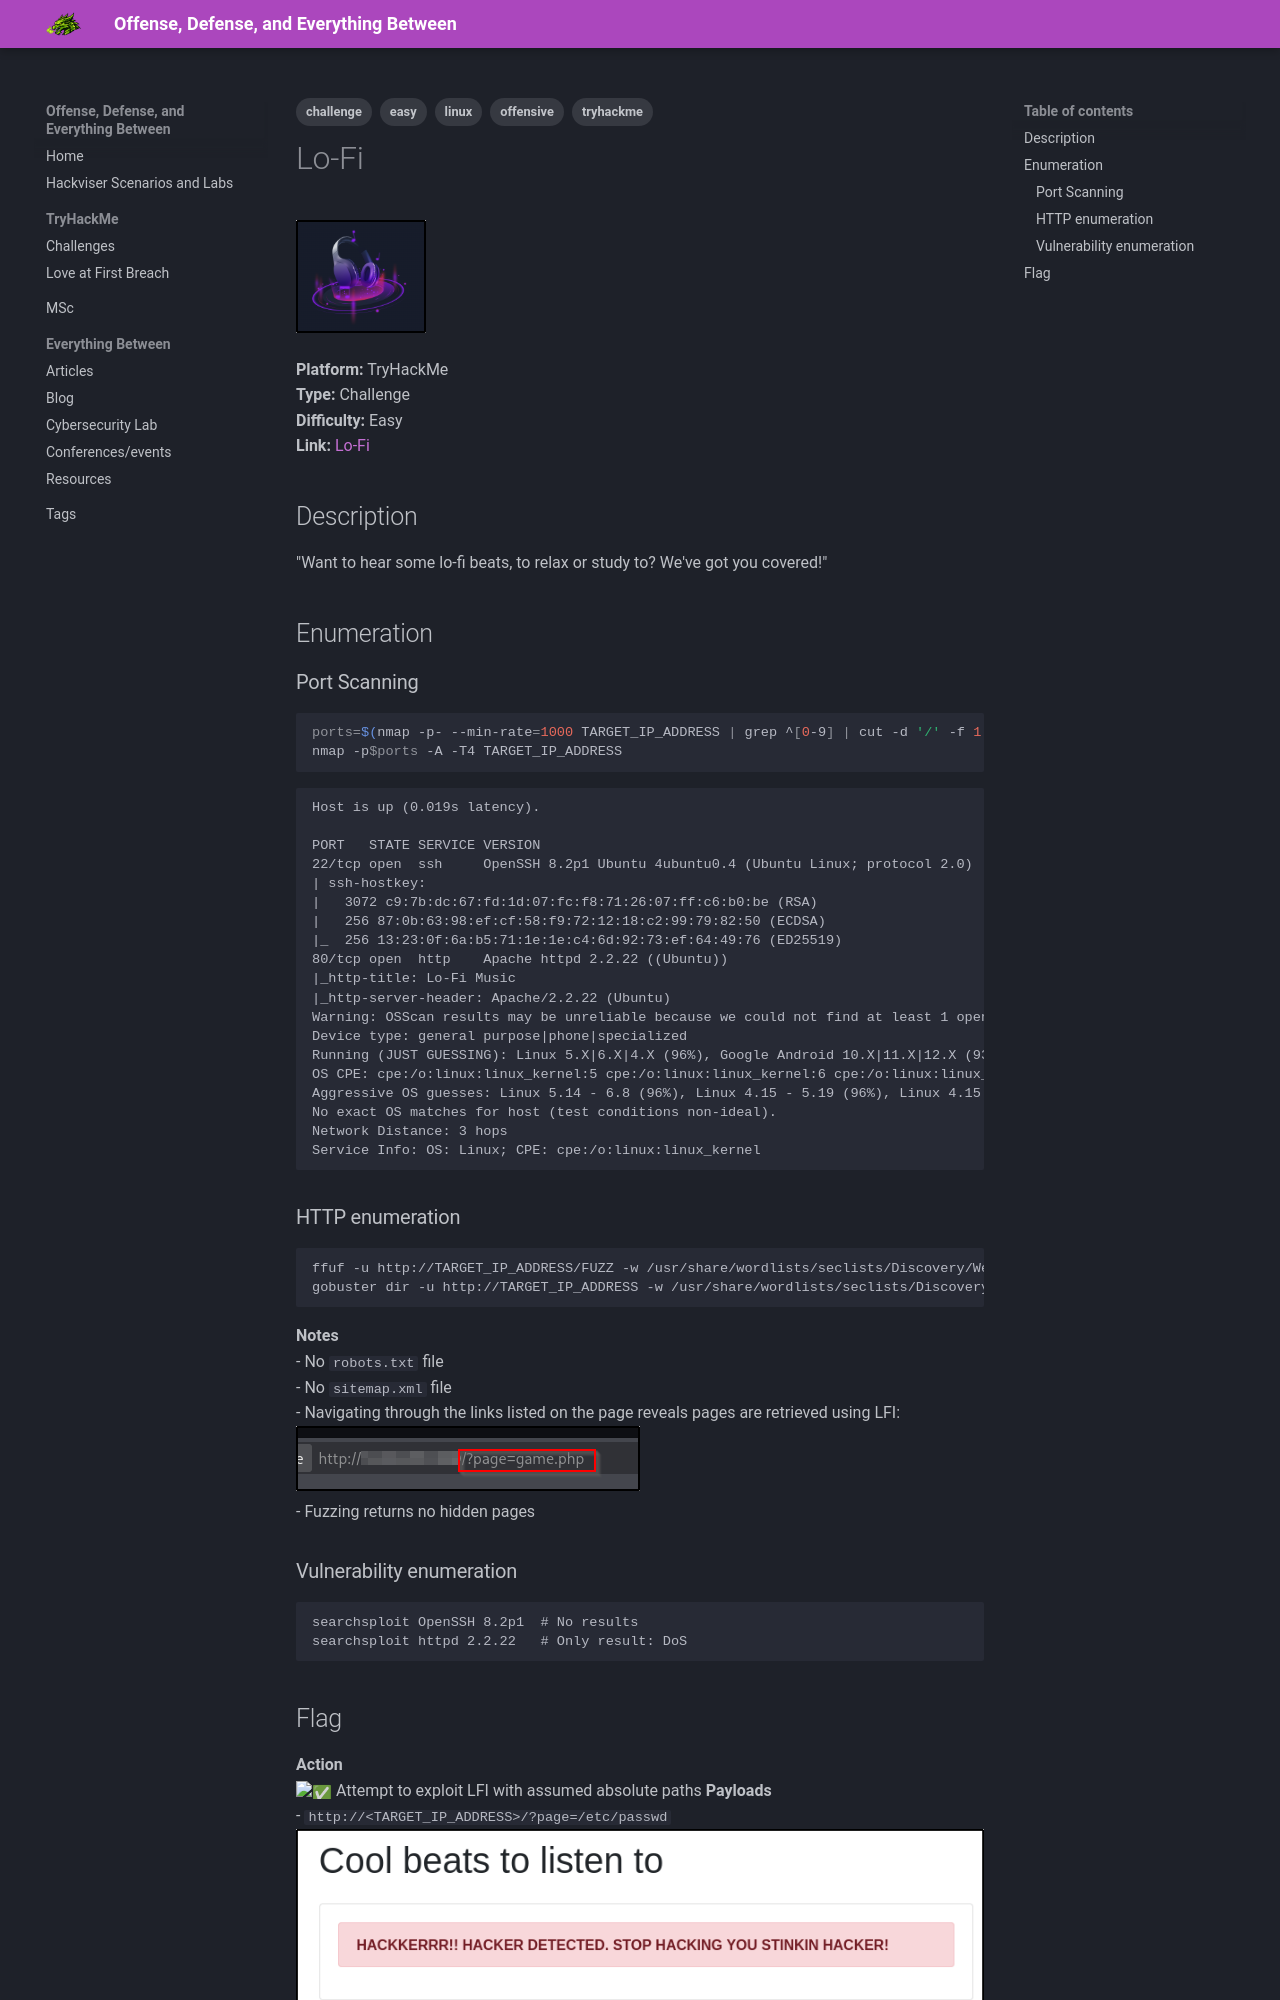

repository: janekpstudentuad/janekpstudentuad.github.io · page: tryhackme/lo-fi/index.html · generator: mkdocs

---
tags:
  - tryhackme
  - challenge
  - easy
  - offensive
  - linux
  - lfi
---

# Lo-Fi
![Lo-Fi logo](logos/lo-fi_logo.png)

**Platform:** TryHackMe  
**Type:** Challenge  
**Difficulty:** Easy  
**Link:** [Lo-Fi](https://tryhackme.com/room/lofi)  

## Description
"Want to hear some lo-fi beats, to relax or study to? We've got you covered!"

## Enumeration
### Port Scanning
```bash
ports=$(nmap -p- --min-rate=1000 TARGET_IP_ADDRESS | grep ^[0-9] | cut -d '/' -f 1 | tr '\n' ',' | sed s/,$//)
nmap -p$ports -A -T4 TARGET_IP_ADDRESS
```
```
Host is up (0.019s latency).

PORT   STATE SERVICE VERSION
22/tcp open  ssh     OpenSSH 8.2p1 Ubuntu 4ubuntu0.4 (Ubuntu Linux; protocol 2.0)
| ssh-hostkey: 
|   3072 c9:7b:dc:67:fd:1d:07:fc:f8:71:26:07:ff:c6:b0:be (RSA)
|   256 87:0b:63:98:ef:cf:58:f9:72:12:18:c2:99:79:82:50 (ECDSA)
|_  256 13:23:0f:6a:b5:71:1e:1e:c4:6d:92:73:ef:64:49:76 (ED25519)
80/tcp open  http    Apache httpd 2.2.22 ((Ubuntu))
|_http-title: Lo-Fi Music
|_http-server-header: Apache/2.2.22 (Ubuntu)
Warning: OSScan results may be unreliable because we could not find at least 1 open and 1 closed port
Device type: general purpose|phone|specialized
Running (JUST GUESSING): Linux 5.X|6.X|4.X (96%), Google Android 10.X|11.X|12.X (93%), Adtran embedded (92%)
OS CPE: cpe:/o:linux:linux_kernel:5 cpe:/o:linux:linux_kernel:6 cpe:/o:linux:linux_kernel:4 cpe:/o:google:android:10 cpe:/o:google:android:11 cpe:/o:google:android:12 cpe:/h:adtran:424rg
Aggressive OS guesses: Linux 5.14 - 6.8 (96%), Linux 4.15 - 5.19 (96%), Linux 4.15 (96%), Linux 5.4 - 5.15 (96%), Android 10 - 12 (Linux 4.14 - 4.19) (93%), Adtran 424RG FTTH gateway (92%), Android 10 - 11 (Linux 4.9 - 4.14) (92%), Android 12 (Linux 5.4) (92%), Android 9 - 11 (Linux 4.9 - 4.14) (92%), Linux 2.6.32 (92%)
No exact OS matches for host (test conditions non-ideal).
Network Distance: 3 hops
Service Info: OS: Linux; CPE: cpe:/o:linux:linux_kernel
```
